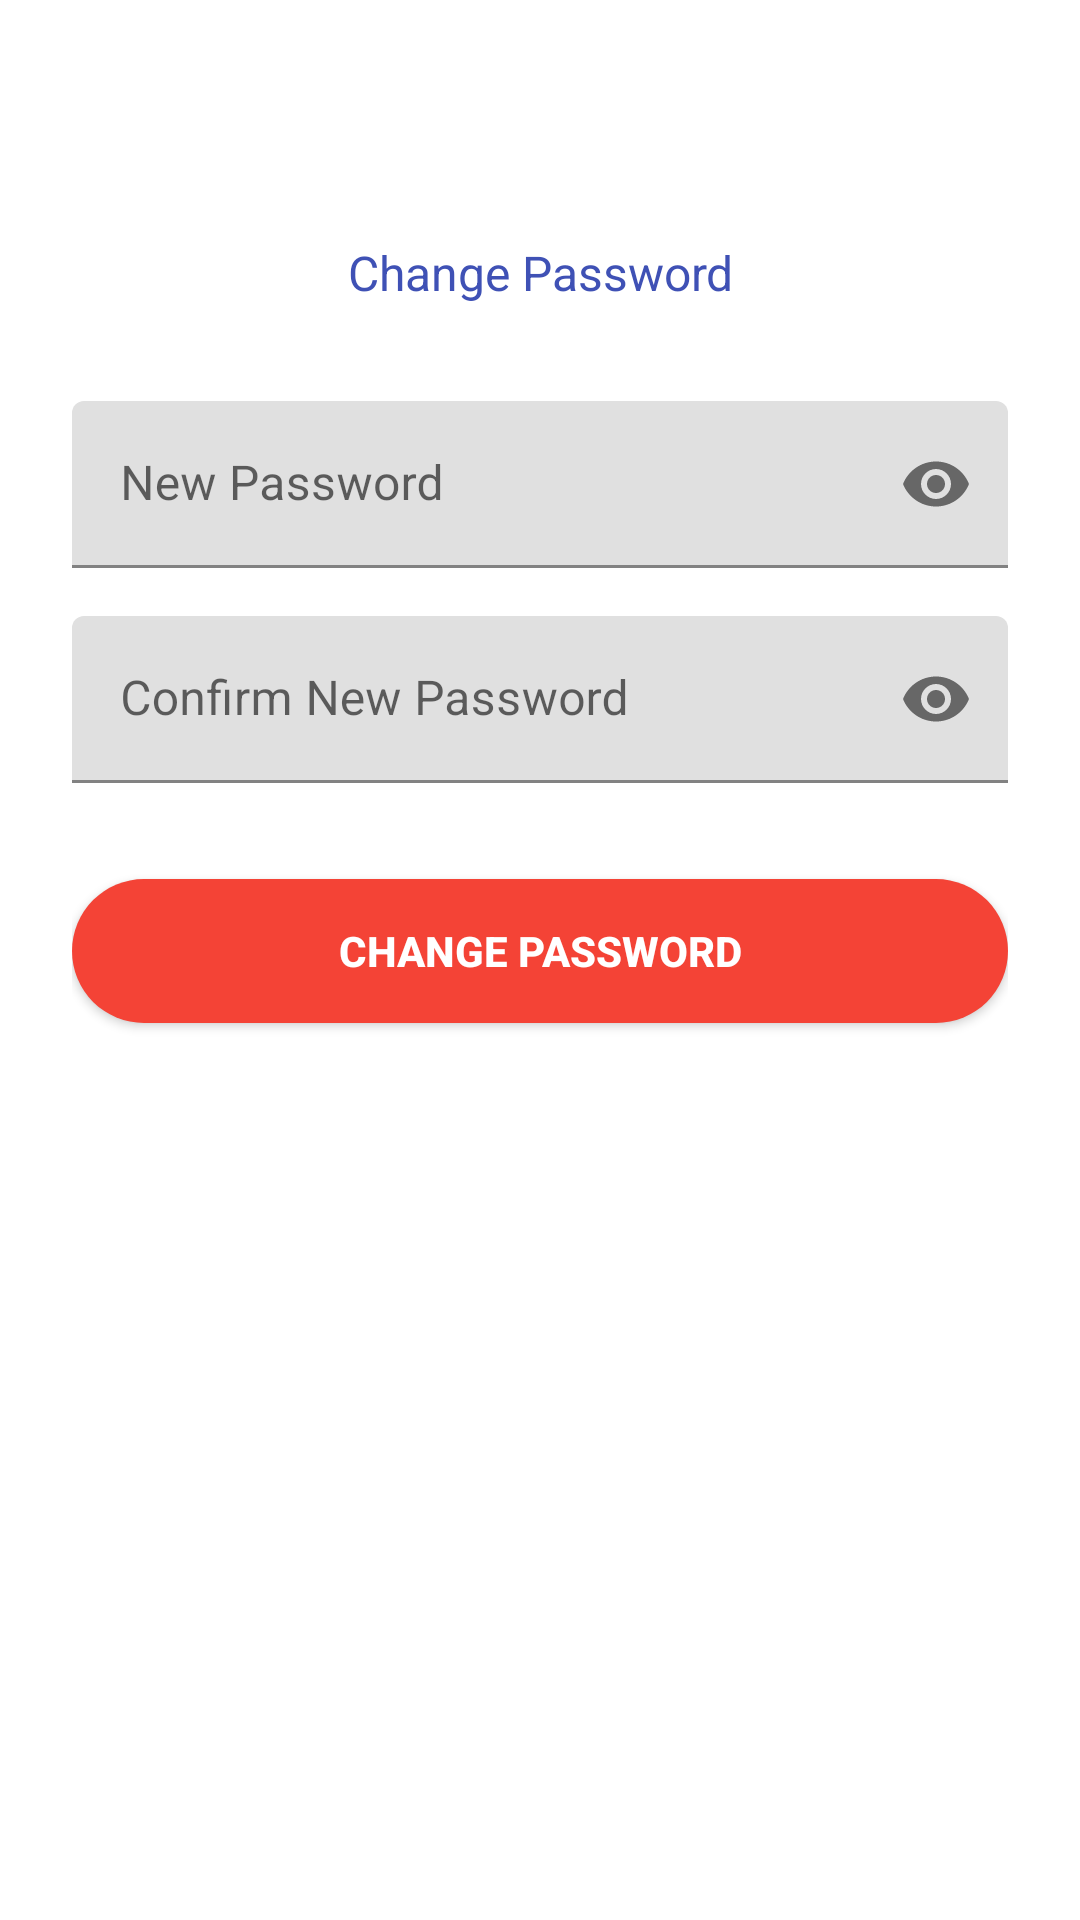

The Android layout XML behind this screen, and the referenced resources:
<!-- AndroidManifest.xml: application theme Theme.MedicalAppDesignModcom -->
<!-- res/layout/content_change.xml -->
<?xml version="1.0" encoding="utf-8"?>
<ScrollView xmlns:android="http://schemas.android.com/apk/res/android"
    android:layout_width="fill_parent"
    android:layout_height="fill_parent"
    xmlns:tools="http://schemas.android.com/tools"
    xmlns:app="http://schemas.android.com/apk/res-auto"
    tools:context=".ForgotPass"
    android:fitsSystemWindows="true">

    <LinearLayout
        android:orientation="vertical"
        android:layout_width="match_parent"
        android:layout_height="wrap_content"
        android:paddingTop="80dp"
        android:paddingLeft="24dp"
        android:paddingRight="24dp">

        <TextView
            android:layout_width="fill_parent"
            android:layout_height="wrap_content"
            android:layout_marginBottom="24dp"
            android:textColor="#3F51B5"
            android:text="Change Password"
            android:gravity="center"
            android:clickable="true"
            android:textSize="16dip"/>

        
        <com.google.android.material.textfield.TextInputLayout
            android:id="@+id/text_Password1"
            android:layout_width="match_parent"
            android:layout_height="wrap_content"
            android:layout_marginTop="8dp"
            app:passwordToggleEnabled="true"
            android:layout_marginBottom="8dp">
            <EditText android:id="@+id/user_reset_password1"
                android:layout_width="match_parent"
                android:layout_height="wrap_content"
                android:inputType="textPassword"
                android:hint="New Password" />
        </com.google.android.material.textfield.TextInputLayout>
        

        
        <com.google.android.material.textfield.TextInputLayout
            android:id="@+id/text_Password2"
            android:layout_width="match_parent"
            android:layout_height="wrap_content"
            android:layout_marginTop="8dp"
            app:passwordToggleEnabled="true"
            android:layout_marginBottom="8dp">
            <EditText android:id="@+id/user_reset_password2"
                android:layout_width="match_parent"
                android:layout_height="wrap_content"
                android:inputType="textPassword"
                android:hint="Confirm New Password" />
        </com.google.android.material.textfield.TextInputLayout>

        
        <androidx.appcompat.widget.AppCompatButton
            android:id="@+id/btn_change"
            android:layout_width="fill_parent"
            android:layout_height="wrap_content"
            android:layout_marginTop="24dp"
            android:layout_marginBottom="24dp"
            android:background="@drawable/bg_select"
            android:textStyle="bold"
            android:textColor="@android:color/white"
            android:padding="12dp"
            android:text="Change Password"/>

    </LinearLayout>
</ScrollView>
<!-- resources referenced by this layout -->
<resources>
  <!-- drawable bg_select (drawable) -->
  <?xml version="1.0" encoding="UTF-8"?>
  <selector xmlns:android="http://schemas.android.com/apk/res/android">
      <item android:state_pressed="true" >
          <shape
              android:shape="rectangle" android:padding="10dp" >
              <corners android:radius="1000dp" />
              <solid android:color="@color/colorMed" />
          </shape>
      </item>
      <item>
          <shape
              android:shape="rectangle" android:padding="10dp" >
              <corners android:radius="1000dp" />
              <solid android:color="#F44336" />
          </shape>
      </item>
  </selector>
  <style name="Theme.MedicalAppDesignModcom" parent="Theme.MaterialComponents.DayNight.DarkActionBar">
          
          <item name="colorPrimary">@color/purple_500</item>
          <item name="colorPrimaryVariant">@color/purple_700</item>
          <item name="colorOnPrimary">@color/white</item>
          
          <item name="colorSecondary">@color/teal_200</item>
          <item name="colorSecondaryVariant">@color/teal_700</item>
          <item name="colorOnSecondary">@color/black</item>
  
      </style>
  <color name="colorMed">#F44236</color>
  <color name="purple_500">#F44236</color>
  <color name="purple_700">#F44236</color>
  <color name="white">#FFFFFFFF</color>
  <color name="teal_200">#F44236</color>
  <color name="teal_700">#F44236</color>
  <color name="black">#F44236</color>
</resources>
